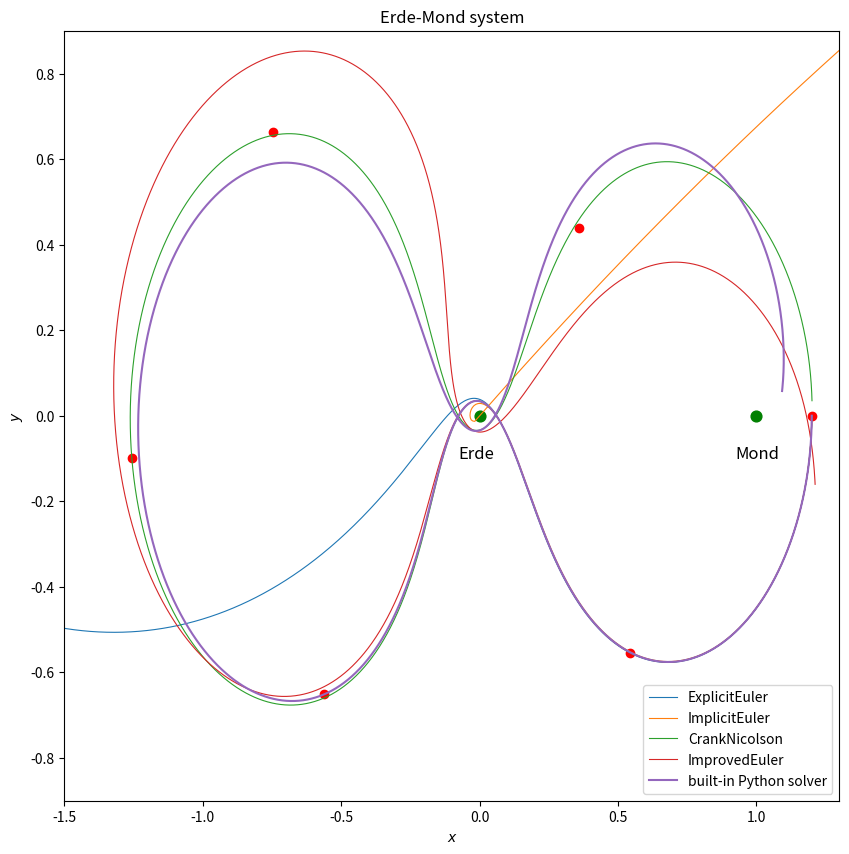

The script that saved this image:
# [redacted]
# [redacted]
# [redacted]
# imports and bigger plot
import numpy as np
import matplotlib.pyplot as plt
import scipy.optimize as optimize
import scipy.integrate as integrate

from typing import Protocol

plt.rcParams['figure.figsize'] = [10, 10]


# start plot
plt.figure(0)
plt.title("Erde-Mond orbit")

ax = plt.gca()
ax.set_xlim([-1.5, 1.3])
ax.set_ylim([-0.9, 0.9])

# moon and earth
plt.scatter([0, 1], [0, 0], color="green", zorder=0, s=60)
plt.text(-0.075, -0.1, "Erde", fontsize=12)
plt.text(1.0 -0.075, -0.1, "Mond", fontsize=12)

# reference points
plt.scatter(
    [
        1.2,
        0.54515565,
        -0.56370094,
        -1.25574148,
        -0.74762901,
        0.3609336
    ],
    [
        0,
        -0.5536609,
        -0.65126906,
        -0.0999865,
        0.66389666,
        0.43941454
    ],
    color="red",
    zorder=0
)

# uncomment later
#plt.legend()
# plt.show()

class Solver(Protocol) :
    def solve(self) -> None :
        pass

def jacobian(f, x, h=1e-8):
    n = len(x)
    fx = f(x)
    m = len(fx)
    
    # Initialize the Jacobian matrix with zeros
    J = [[0 for _ in range(n)] for _ in range(m)]
    
    # Compute the partial derivatives
    for i in range(n):
        x_step = list(x)
        x_step[i] -= h
        fx_minus = f(x_step)
        x_step[i] += 2 * h
        fx_plus = f(x_step)
        
        for j in range(m):
            J[j][i] = (fx_plus[j] - fx_minus[j]) / (2*h)
    
    return np.array(J, dtype="float64")

def newtonMulti(func, x0, tol = 1e-8, max_iter = 100) :
    x = x0.copy()
    x_history = np.array(x0)
    for i in range(max_iter) :
        delta_x = np.linalg.solve(jacobian(func, x), func(x))
        x -= delta_x
        err = np.linalg.norm(x - x_history)/np.linalg.norm(x_history)
        if abs(err) <= tol :
            break
        x_history = x
    return x

def trajectory(X, mu) :
    x1, x2, y1, y2 = X[0], X[1], X[2], X[3]
    return np.array([x2,
                     x1 + 2 * y2 - (1 - mu) * (x1 + mu)/((x1 + mu)**2 + y1**2)**1.5 - mu * (x1 - (1 - mu))/((x1 - 1 + mu)**2 + y1**2)**1.5,
                     y2,
                     y1 - 2 * x2 - (1 - mu) * (y1)/((x1 + mu)**2 + y1**2)**1.5 - mu * y1/((x1 - 1 + mu)**2 + y1**2)**1.5])
class ExplicitEuler(Solver) :
    def __init__(self, f, y0, h, t_end) -> None:
        super().__init__()
        self.f = f
        self.t_end = t_end
        self.y0 = np.array(y0)
        self.steps = int(t_end / h) + 1
        self.h = h

    def solve(self) :
        y = np.zeros((self.steps, self.y0.shape[0]))
        t = np.linspace(0, self.t_end, self.steps)
        y[0] = self.y0
        for i in range(self.steps - 1) :

            y[i + 1] = y[i] + self.h * self.f(t[i], y[i]) 
        return t, y[:, 0], y[:, 1], y[:, 2], y[:, 3]

class ImplicitEuler(Solver) :
    def __init__(self, f, y0, h, t_end) -> None:
        super().__init__()
        self.f = f
        self.y0 = np.array(y0)
        self.h = h
        self.t_end = t_end
        self.steps = int(t_end / h) + 1
    def solve(self) -> None :
        y = np.zeros((self.steps, self.y0.shape[0]))
        t = np.linspace(0, self.steps * self.h, self.steps)
        y[0] = self.y0
        for i in range(self.steps - 1) :
            r = lambda x : x - y[i] - self.h * self.f(t[i + 1], x)
            y[i + 1] = newtonMulti(r, y[i])
        return t, y[:, 0], y[:, 1], y[:, 2], y[:, 3]
    
class CrankNicolson(Solver) :
    def __init__(self, f, y0, h, t_end) -> None:
        super().__init__()
        self.f = f
        self.y0 = np.array(y0)
        self.h = h
        self.t_end = t_end
        self.steps = int(t_end / h) + 1
    def solve(self) -> None :
        y = np.zeros((self.steps, self.y0.shape[0]))
        t = np.linspace(0, self.steps * self.h, self.steps)
        y[0] = self.y0
        for i in range(self.steps - 1) :
            r = lambda x : x - y[i] - self.h/2 * (self.f(t[i + 1], x) + self.f(t[i], y[i]))
            y[i + 1] = newtonMulti(r, y[i])
        return t, y[:, 0], y[:, 1], y[:, 2], y[:, 3]
class ImprovedEuler(Solver) :
    def __init__(self, f, y0, h, t_end) -> None:
        super().__init__()
        self.f = f
        self.y0 = np.array(y0)
        self.h = h
        self.t_end = t_end
        self.steps = int(t_end / h) + 1
    def solve(self) -> None :
        y = np.zeros((self.steps, self.y0.shape[0]))
        t = np.linspace(0, self.steps * self.h, self.steps)
        y[0] = self.y0
        for i in range(self.steps - 1) :
            r = lambda x : x - y[i] - self.h * self.f(t[i] + self.h/2, y[i] + self.h/2 * self.f(t[i], y[i]))
            y[i + 1] = newtonMulti(r, y[i])
        return t, y[:, 0], y[:, 1], y[:, 2], y[:, 3]    
if __name__ == "__main__" :
    f = lambda t, x : trajectory(x, mu = 1/82.45)
    ic = [1.2, 0, 0, -1.049357509830350]
    T = 6.19
    h = 0.001
    sol = integrate.solve_ivp(f, (0, T), ic, t_eval = np.linspace(0, T, int(1e5)))

    methods = {"ExplicitEuler": ExplicitEuler(f, ic, h, T),
               "ImplicitEuler": ImplicitEuler(f, ic, h, T),
               "CrankNicolson": CrankNicolson(f, ic, h, T),
               "ImprovedEuler": ImprovedEuler(f, ic, h, T)}
    plt.figure(0)
    for method_name, solver in methods.items() :
        t, x1, x2, y1, y2 = solver.solve()
        plt.plot(x1, y1, label = f"{method_name}", linewidth=0.8)
    plt.plot(sol.y[0], sol.y[2], label = f"built-in Python solver" )
    plt.xlabel("$x$")
    plt.ylabel("$y$")
    plt.legend()
    plt.title("Erde-Mond system")    
    plt.show()

